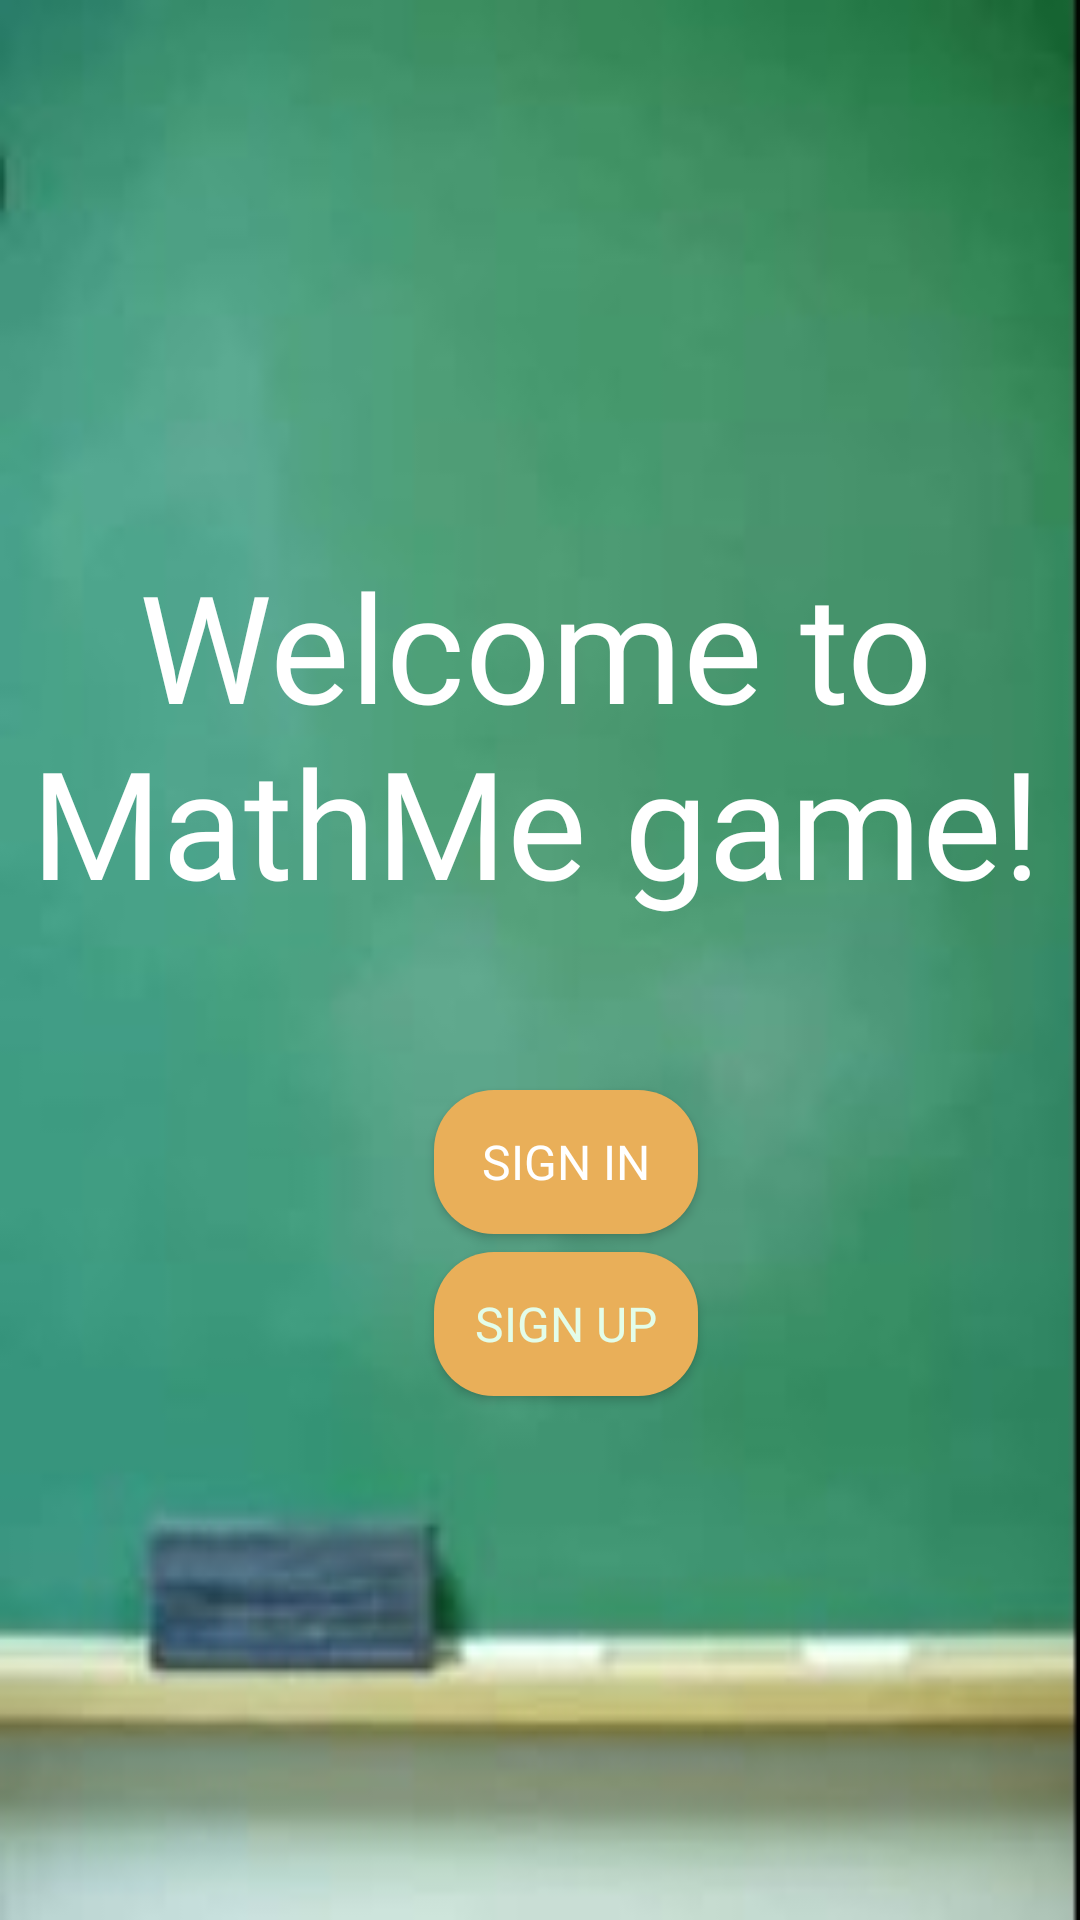

Here is an Android app screen rendered from its layout file. Give the layout XML and the strings, colors and styles it references.
<!-- AndroidManifest.xml: application theme Theme.MathMe_01 -->
<!-- res/layout/activity_main.xml -->
<?xml version="1.0" encoding="utf-8"?>
<androidx.constraintlayout.widget.ConstraintLayout xmlns:android="http://schemas.android.com/apk/res/android"
    xmlns:app="http://schemas.android.com/apk/res-auto"
    xmlns:tools="http://schemas.android.com/tools"
    android:layout_width="match_parent"
    android:layout_height="match_parent"
    android:background="@drawable/background"
    android:clipToPadding="true"
    tools:context=".MainActivity">

    <TextView
        android:id="@+id/welcomeTv"
        android:layout_width="383dp"
        android:layout_height="130dp"
        android:fontFamily="@font/destroy"
        android:text="@string/welcome"
        android:textAlignment="center"
        android:textColor="@color/white"
        android:textSize="50sp"
        app:layout_constraintBottom_toBottomOf="parent"
        app:layout_constraintEnd_toEndOf="parent"
        app:layout_constraintHorizontal_bias="0.571"
        app:layout_constraintLeft_toLeftOf="parent"
        app:layout_constraintRight_toRightOf="parent"
        app:layout_constraintStart_toStartOf="parent"
        app:layout_constraintTop_toTopOf="parent"
        app:layout_constraintVertical_bias="0.356" />

    <android.widget.Button
        android:id="@+id/signUpBtn"
        android:layout_width="wrap_content"
        android:layout_height="wrap_content"
        android:fontFamily="@font/destroy"
        android:text="@string/SignUp"
        android:textColor="#E3FDE9"
        android:background="@drawable/shape_button"
        android:textSize="16sp"
        app:layout_constraintBottom_toBottomOf="parent"
        app:layout_constraintEnd_toEndOf="parent"
        app:layout_constraintHorizontal_bias="0.532"
        app:layout_constraintStart_toStartOf="parent"
        app:layout_constraintTop_toTopOf="parent"
        app:layout_constraintVertical_bias="0.705" />

    <ImageButton
        android:id="@+id/chngLanBtn"
        android:layout_width="48dp"
        android:layout_height="48dp"
        android:background="@null"
        android:cropToPadding="false"
        android:scaleType="centerInside"
        app:layout_constraintBottom_toBottomOf="parent"
        app:layout_constraintEnd_toEndOf="parent"
        app:layout_constraintHorizontal_bias="0.045"
        app:layout_constraintStart_toStartOf="parent"
        app:layout_constraintTop_toTopOf="parent"
        app:layout_constraintVertical_bias="0.023"
        app:srcCompat="@drawable/language"
        tools:ignore="SpeakableTextPresentCheck" />

    <android.widget.Button
        android:id="@+id/signInBtn"
        android:layout_width="wrap_content"
        android:layout_height="wrap_content"
        android:fontFamily="@font/destroy"
        android:textColor="@color/white"
        android:background="@drawable/shape_button"
        android:text="@string/SignIn"
        android:textSize="16dp"
        app:layout_constraintBottom_toBottomOf="parent"
        app:layout_constraintEnd_toEndOf="parent"
        app:layout_constraintHorizontal_bias="0.532"
        app:layout_constraintStart_toStartOf="parent"
        app:layout_constraintTop_toTopOf="parent"
        app:layout_constraintVertical_bias="0.614" />


</androidx.constraintlayout.widget.ConstraintLayout>
<!-- resources referenced by this layout -->
<resources>
  <color name="white">#FFFFFFFF</color>
  <!-- drawable background: jpg bitmap (drawable, 11527 bytes) -->
  <!-- drawable shape_button (drawable) -->
  <?xml version="1.0" encoding="utf-8"?>
  <selector xmlns:android="http://schemas.android.com/apk/res/android">
  <item>
      <shape android:shape="rectangle">
          <corners android:radius="20dp"></corners>
          <solid android:color="@color/orange"></solid>
      </shape>
  </item>
  </selector>
  <string name="SignIn">Sign In</string>
  <string name="SignUp">Sign Up</string>
  <string name="welcome">Welcome to MathMe game!</string>
  <style name="Theme.MathMe_01" parent="Theme.MaterialComponents.DayNight.DarkActionBar">
          
          <item name="colorPrimary">@color/purple_500</item>
          <item name="colorPrimaryVariant">@color/purple_700</item>
          <item name="colorOnPrimary">@color/white</item>
          
          <item name="colorSecondary">@color/teal_200</item>
          <item name="colorSecondaryVariant">@color/teal_700</item>
          <item name="colorOnSecondary">@color/black</item>
          
          <item name="android:statusBarColor" tools:targetApi="l">?attr/colorPrimaryVariant</item>
          
      </style>
  <color name="orange">#E9AF59</color>
  <color name="purple_500">#FF6200EE</color>
  <color name="purple_700">#FF3700B3</color>
  <color name="teal_200">#FF03DAC5</color>
  <color name="teal_700">#FF018786</color>
  <color name="black">#FF000000</color>
</resources>
